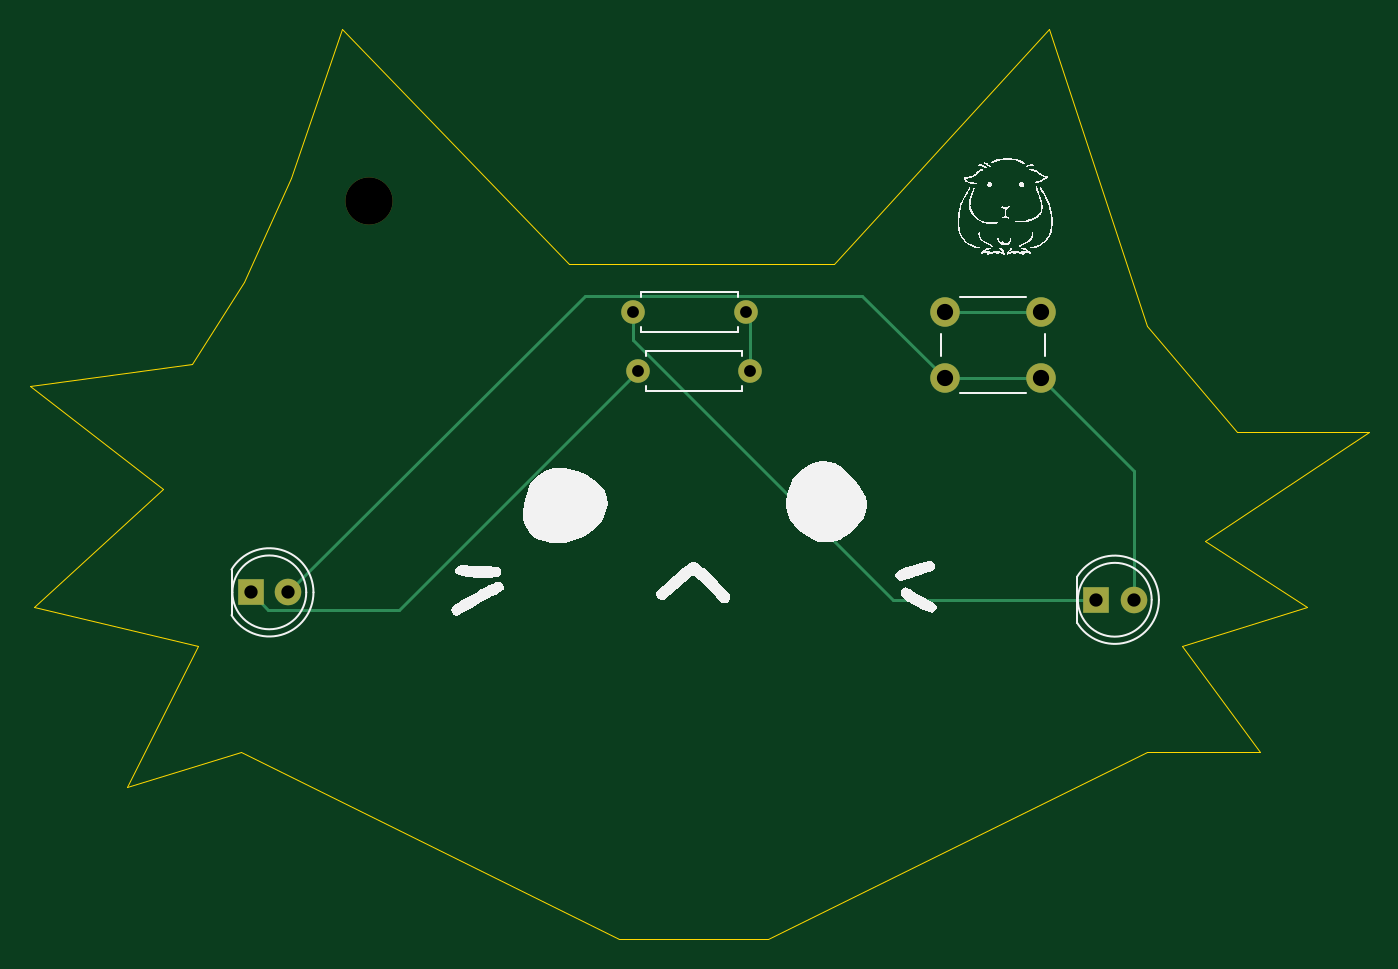
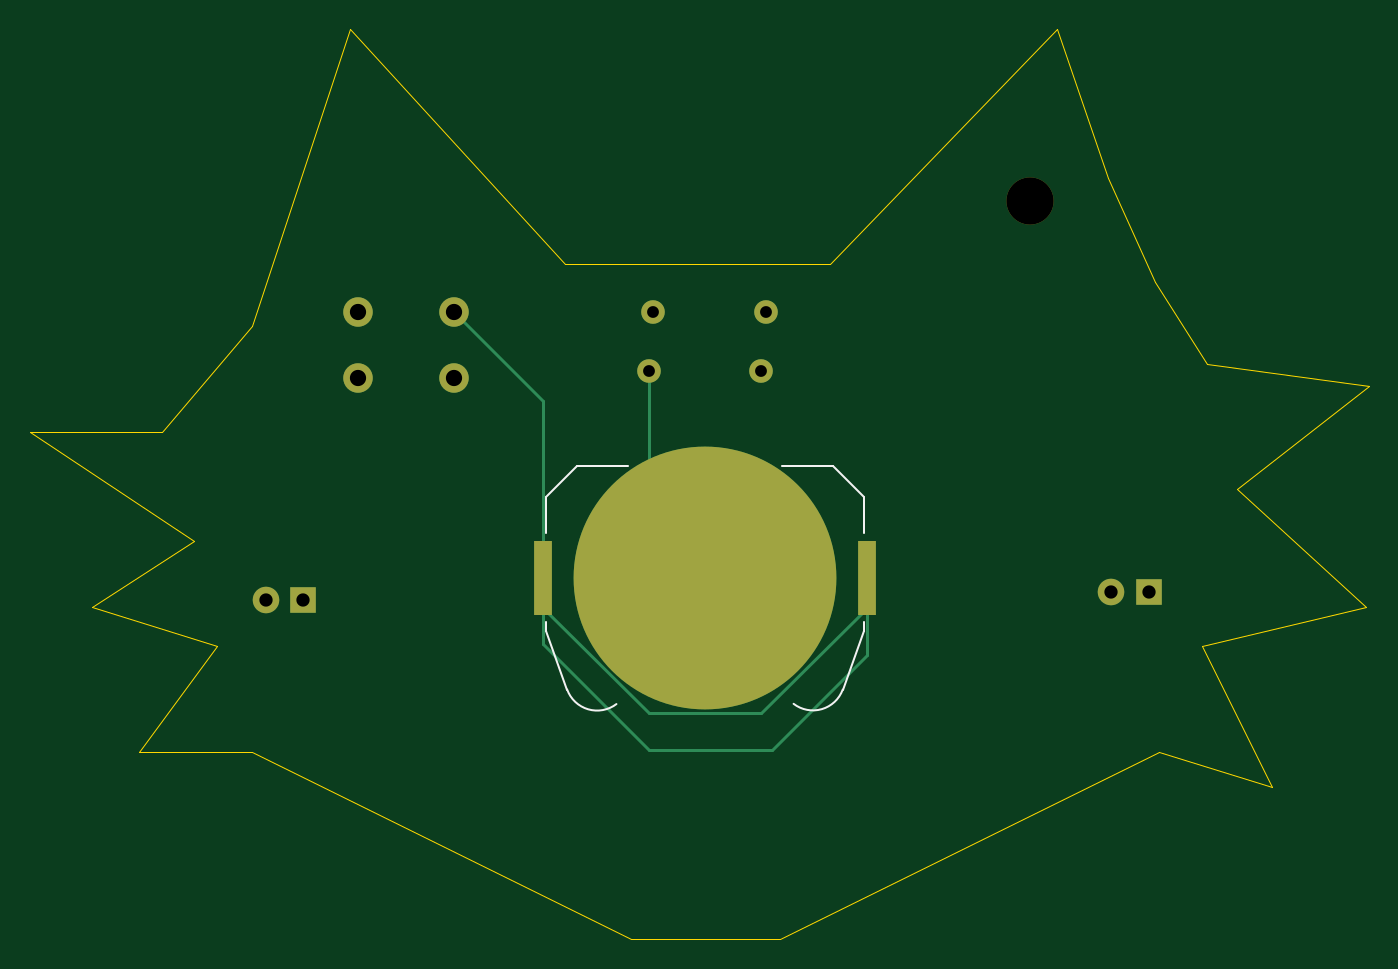
Circuit board: 11 layer files. Board 90.7 x 61.6 mm.
- bottom_copper: first_pcb_project-B_Cu.gbr (2648 bytes)
- bottom_mask: first_pcb_project-B_Mask.gbr (1194 bytes)
- paste: first_pcb_project-B_Paste.gbr (561 bytes)
- bottom_silk: first_pcb_project-B_Silkscreen.gbr (1166 bytes)
- outline: first_pcb_project-Edge_Cuts.gbr (1081 bytes)
- top_copper: first_pcb_project-F_Cu.gbr (2343 bytes)
- top_mask: first_pcb_project-F_Mask.gbr (1043 bytes)
- paste: first_pcb_project-F_Paste.gbr (460 bytes)
- top_silk: first_pcb_project-F_Silkscreen.gbr (42982 bytes)
- drill: first_pcb_project-NPTH.drl (346 bytes)
- drill: first_pcb_project-PTH.drl (607 bytes)

=== bottom_copper: first_pcb_project-B_Cu.gbr ===
%TF.GenerationSoftware,KiCad,Pcbnew,9.0.2*%
%TF.CreationDate,2025-05-31T15:25:19-05:00*%
%TF.ProjectId,first_pcb_project,66697273-745f-4706-9362-5f70726f6a65,rev?*%
%TF.SameCoordinates,Original*%
%TF.FileFunction,Copper,L2,Bot*%
%TF.FilePolarity,Positive*%
%FSLAX46Y46*%
G04 Gerber Fmt 4.6, Leading zero omitted, Abs format (unit mm)*
G04 Created by KiCad (PCBNEW 9.0.2) date 2025-05-31 15:25:19*
%MOMM*%
%LPD*%
G01*
G04 APERTURE LIST*
%TA.AperFunction,ComponentPad*%
%ADD10C,1.800000*%
%TD*%
%TA.AperFunction,ComponentPad*%
%ADD11R,1.800000X1.800000*%
%TD*%
%TA.AperFunction,ComponentPad*%
%ADD12C,1.600000*%
%TD*%
%TA.AperFunction,SMDPad,CuDef*%
%ADD13R,1.270000X5.080000*%
%TD*%
%TA.AperFunction,SMDPad,CuDef*%
%ADD14C,17.800000*%
%TD*%
%TA.AperFunction,ComponentPad*%
%ADD15C,2.000000*%
%TD*%
%TA.AperFunction,Conductor*%
%ADD16C,0.200000*%
%TD*%
G04 APERTURE END LIST*
D10*
%TO.P,D1,2,A*%
%TO.N,Net-(D1-A)*%
X96500000Y-72000000D03*
D11*
%TO.P,D1,1,K*%
%TO.N,Net-(D1-K)*%
X93960000Y-72000000D03*
%TD*%
D12*
%TO.P,R2,1*%
%TO.N,Net-(D1-K)*%
X120190000Y-57000000D03*
%TO.P,R2,2*%
%TO.N,Net-(BT1--)*%
X127810000Y-57000000D03*
%TD*%
%TO.P,R1,1*%
%TO.N,Net-(D2-K)*%
X119880000Y-53000000D03*
%TO.P,R1,2*%
%TO.N,Net-(BT1--)*%
X127500000Y-53000000D03*
%TD*%
D11*
%TO.P,D2,1,K*%
%TO.N,Net-(D2-K)*%
X151225000Y-72500000D03*
D10*
%TO.P,D2,2,A*%
%TO.N,Net-(D1-A)*%
X153765000Y-72500000D03*
%TD*%
D13*
%TO.P,BT1,1,+*%
%TO.N,Net-(BT1-+)*%
X134985000Y-71000000D03*
X113015000Y-71000000D03*
D14*
%TO.P,BT1,2,-*%
%TO.N,Net-(BT1--)*%
X124000000Y-71000000D03*
%TD*%
D15*
%TO.P,SW1,1,1*%
%TO.N,Net-(BT1-+)*%
X141000000Y-53000000D03*
X147500000Y-53000000D03*
%TO.P,SW1,2,2*%
%TO.N,Net-(D1-A)*%
X141000000Y-57500000D03*
X147500000Y-57500000D03*
%TD*%
D16*
%TO.N,Net-(BT1-+)*%
X134985000Y-73500000D02*
X134985000Y-75527179D01*
X134985000Y-75527179D02*
X127811179Y-82701000D01*
X127811179Y-82701000D02*
X119476000Y-82701000D01*
X119476000Y-82701000D02*
X113015000Y-76240000D01*
X113015000Y-76240000D02*
X113015000Y-73500000D01*
X134985000Y-73500000D02*
X134985000Y-64015000D01*
%TO.N,Net-(BT1--)*%
X124600000Y-67958075D02*
X124541925Y-67958075D01*
%TO.N,Net-(BT1-+)*%
X127811179Y-80201000D02*
X134985000Y-73027179D01*
X134985000Y-73027179D02*
X134985000Y-71000000D01*
X120188821Y-80201000D02*
X127811179Y-80201000D01*
%TO.N,Net-(BT1--)*%
X124000000Y-71000000D02*
X127810000Y-67190000D01*
X127810000Y-67190000D02*
X127810000Y-57000000D01*
%TO.N,Net-(BT1-+)*%
X134985000Y-59015000D02*
X141000000Y-53000000D01*
X113015000Y-71000000D02*
X113015000Y-73027179D01*
X134985000Y-71000000D02*
X134985000Y-59015000D01*
X113015000Y-73027179D02*
X120188821Y-80201000D01*
%TD*%
M02*

=== bottom_mask: first_pcb_project-B_Mask.gbr ===
%TF.GenerationSoftware,KiCad,Pcbnew,9.0.2*%
%TF.CreationDate,2025-05-31T15:25:19-05:00*%
%TF.ProjectId,first_pcb_project,66697273-745f-4706-9362-5f70726f6a65,rev?*%
%TF.SameCoordinates,Original*%
%TF.FileFunction,Soldermask,Bot*%
%TF.FilePolarity,Negative*%
%FSLAX46Y46*%
G04 Gerber Fmt 4.6, Leading zero omitted, Abs format (unit mm)*
G04 Created by KiCad (PCBNEW 9.0.2) date 2025-05-31 15:25:19*
%MOMM*%
%LPD*%
G01*
G04 APERTURE LIST*
%ADD10C,1.800000*%
%ADD11R,1.800000X1.800000*%
%ADD12C,3.200000*%
%ADD13C,1.600000*%
%ADD14R,1.270000X5.080000*%
%ADD15C,17.800000*%
%ADD16C,2.000000*%
G04 APERTURE END LIST*
D10*
%TO.C,D1*%
X96500000Y-72000000D03*
D11*
X93960000Y-72000000D03*
%TD*%
D12*
%TO.C,REF\u002A\u002A*%
X102000000Y-45500000D03*
%TD*%
D13*
%TO.C,R2*%
X120190000Y-57000000D03*
X127810000Y-57000000D03*
%TD*%
%TO.C,R1*%
X119880000Y-53000000D03*
X127500000Y-53000000D03*
%TD*%
D11*
%TO.C,D2*%
X151225000Y-72500000D03*
D10*
X153765000Y-72500000D03*
%TD*%
D14*
%TO.C,BT1*%
X134985000Y-71000000D03*
X113015000Y-71000000D03*
D15*
X124000000Y-71000000D03*
%TD*%
D16*
%TO.C,SW1*%
X141000000Y-53000000D03*
X147500000Y-53000000D03*
X141000000Y-57500000D03*
X147500000Y-57500000D03*
%TD*%
M02*

=== paste: first_pcb_project-B_Paste.gbr ===
%TF.GenerationSoftware,KiCad,Pcbnew,9.0.2*%
%TF.CreationDate,2025-05-31T15:25:19-05:00*%
%TF.ProjectId,first_pcb_project,66697273-745f-4706-9362-5f70726f6a65,rev?*%
%TF.SameCoordinates,Original*%
%TF.FileFunction,Paste,Bot*%
%TF.FilePolarity,Positive*%
%FSLAX46Y46*%
G04 Gerber Fmt 4.6, Leading zero omitted, Abs format (unit mm)*
G04 Created by KiCad (PCBNEW 9.0.2) date 2025-05-31 15:25:19*
%MOMM*%
%LPD*%
G01*
G04 APERTURE LIST*
%ADD10R,1.270000X5.080000*%
G04 APERTURE END LIST*
D10*
%TO.C,BT1*%
X134985000Y-71000000D03*
X113015000Y-71000000D03*
%TD*%
M02*

=== bottom_silk: first_pcb_project-B_Silkscreen.gbr ===
%TF.GenerationSoftware,KiCad,Pcbnew,9.0.2*%
%TF.CreationDate,2025-05-31T15:25:19-05:00*%
%TF.ProjectId,first_pcb_project,66697273-745f-4706-9362-5f70726f6a65,rev?*%
%TF.SameCoordinates,Original*%
%TF.FileFunction,Legend,Bot*%
%TF.FilePolarity,Positive*%
%FSLAX46Y46*%
G04 Gerber Fmt 4.6, Leading zero omitted, Abs format (unit mm)*
G04 Created by KiCad (PCBNEW 9.0.2) date 2025-05-31 15:25:19*
%MOMM*%
%LPD*%
G01*
G04 APERTURE LIST*
%ADD10C,0.120000*%
G04 APERTURE END LIST*
D10*
%TO.C,BT1*%
X134780000Y-65540000D02*
X134780000Y-68000000D01*
X134780000Y-74000000D02*
X134780000Y-74630000D01*
X134780000Y-74630000D02*
X133340000Y-78580000D01*
X132700000Y-63460000D02*
X134780000Y-65540000D01*
X129200000Y-63460000D02*
X132700000Y-63460000D01*
X115300000Y-63460000D02*
X118800000Y-63460000D01*
X115300000Y-63460000D02*
X113220000Y-65540000D01*
X113220000Y-65540000D02*
X113220000Y-68000000D01*
X113220000Y-74000000D02*
X113220000Y-74630000D01*
X113220000Y-74630000D02*
X114660000Y-78580000D01*
X133340000Y-78580000D02*
G75*
G02*
X130003354Y-79566530I-2030000J730001D01*
G01*
X118000000Y-79550000D02*
G75*
G02*
X114674757Y-78588169I-1310000J1700000D01*
G01*
%TD*%
M02*

=== outline: first_pcb_project-Edge_Cuts.gbr ===
%TF.GenerationSoftware,KiCad,Pcbnew,9.0.2*%
%TF.CreationDate,2025-05-31T15:25:19-05:00*%
%TF.ProjectId,first_pcb_project,66697273-745f-4706-9362-5f70726f6a65,rev?*%
%TF.SameCoordinates,Original*%
%TF.FileFunction,Profile,NP*%
%FSLAX46Y46*%
G04 Gerber Fmt 4.6, Leading zero omitted, Abs format (unit mm)*
G04 Created by KiCad (PCBNEW 9.0.2) date 2025-05-31 15:25:19*
%MOMM*%
%LPD*%
G01*
G04 APERTURE LIST*
%TA.AperFunction,Profile*%
%ADD10C,0.000000*%
%TD*%
G04 APERTURE END LIST*
D10*
X154664585Y-53960417D02*
X160749996Y-61104166D01*
X169745831Y-61104166D01*
X158633335Y-68512501D01*
X165512501Y-73010418D01*
X157045834Y-75656251D01*
X162337498Y-82800000D01*
X154664585Y-82800000D01*
X129000000Y-95500000D01*
X118945835Y-95500000D01*
X93281253Y-82800000D01*
X85608337Y-85181248D01*
X90370836Y-75656251D01*
X79258337Y-73010418D01*
X88000000Y-65000000D01*
X79000000Y-58000000D01*
X90000000Y-56500000D01*
X93500000Y-51000000D01*
X96720837Y-43906251D01*
X100160420Y-33852085D01*
X115506252Y-49727084D01*
X133497917Y-49727084D01*
X148049999Y-33852085D01*
X154664585Y-53960417D01*
M02*

=== top_copper: first_pcb_project-F_Cu.gbr ===
%TF.GenerationSoftware,KiCad,Pcbnew,9.0.2*%
%TF.CreationDate,2025-05-31T15:25:19-05:00*%
%TF.ProjectId,first_pcb_project,66697273-745f-4706-9362-5f70726f6a65,rev?*%
%TF.SameCoordinates,Original*%
%TF.FileFunction,Copper,L1,Top*%
%TF.FilePolarity,Positive*%
%FSLAX46Y46*%
G04 Gerber Fmt 4.6, Leading zero omitted, Abs format (unit mm)*
G04 Created by KiCad (PCBNEW 9.0.2) date 2025-05-31 15:25:19*
%MOMM*%
%LPD*%
G01*
G04 APERTURE LIST*
%TA.AperFunction,ComponentPad*%
%ADD10C,1.800000*%
%TD*%
%TA.AperFunction,ComponentPad*%
%ADD11R,1.800000X1.800000*%
%TD*%
%TA.AperFunction,ComponentPad*%
%ADD12C,1.600000*%
%TD*%
%TA.AperFunction,ComponentPad*%
%ADD13C,2.000000*%
%TD*%
%TA.AperFunction,Conductor*%
%ADD14C,0.200000*%
%TD*%
G04 APERTURE END LIST*
D10*
%TO.P,D1,2,A*%
%TO.N,Net-(D1-A)*%
X96500000Y-72000000D03*
D11*
%TO.P,D1,1,K*%
%TO.N,Net-(D1-K)*%
X93960000Y-72000000D03*
%TD*%
D12*
%TO.P,R2,1*%
%TO.N,Net-(D1-K)*%
X120190000Y-57000000D03*
%TO.P,R2,2*%
%TO.N,Net-(BT1--)*%
X127810000Y-57000000D03*
%TD*%
%TO.P,R1,1*%
%TO.N,Net-(D2-K)*%
X119880000Y-53000000D03*
%TO.P,R1,2*%
%TO.N,Net-(BT1--)*%
X127500000Y-53000000D03*
%TD*%
D11*
%TO.P,D2,1,K*%
%TO.N,Net-(D2-K)*%
X151225000Y-72500000D03*
D10*
%TO.P,D2,2,A*%
%TO.N,Net-(D1-A)*%
X153765000Y-72500000D03*
%TD*%
D13*
%TO.P,SW1,1,1*%
%TO.N,Net-(BT1-+)*%
X141000000Y-53000000D03*
X147500000Y-53000000D03*
%TO.P,SW1,2,2*%
%TO.N,Net-(D1-A)*%
X141000000Y-57500000D03*
X147500000Y-57500000D03*
%TD*%
D14*
%TO.N,Net-(BT1-+)*%
X141000000Y-53000000D02*
X147500000Y-53000000D01*
%TO.N,Net-(D1-K)*%
X95161000Y-73201000D02*
X103989000Y-73201000D01*
X93960000Y-72000000D02*
X95161000Y-73201000D01*
X103989000Y-73201000D02*
X120190000Y-57000000D01*
%TO.N,Net-(D1-A)*%
X141000000Y-57500000D02*
X147500000Y-57500000D01*
X116601000Y-51899000D02*
X96500000Y-72000000D01*
X153765000Y-63765000D02*
X147500000Y-57500000D01*
X135399000Y-51899000D02*
X116601000Y-51899000D01*
X141000000Y-57500000D02*
X135399000Y-51899000D01*
X153765000Y-72500000D02*
X153765000Y-63765000D01*
%TO.N,Net-(BT1--)*%
X127810000Y-53310000D02*
X127500000Y-53000000D01*
%TO.N,Net-(D2-K)*%
X119880000Y-54880000D02*
X119880000Y-53000000D01*
%TO.N,Net-(BT1--)*%
X127810000Y-57000000D02*
X127810000Y-53310000D01*
%TO.N,Net-(D2-K)*%
X137500000Y-72500000D02*
X119880000Y-54880000D01*
X151225000Y-72500000D02*
X137500000Y-72500000D01*
%TD*%
M02*

=== top_mask: first_pcb_project-F_Mask.gbr ===
%TF.GenerationSoftware,KiCad,Pcbnew,9.0.2*%
%TF.CreationDate,2025-05-31T15:25:19-05:00*%
%TF.ProjectId,first_pcb_project,66697273-745f-4706-9362-5f70726f6a65,rev?*%
%TF.SameCoordinates,Original*%
%TF.FileFunction,Soldermask,Top*%
%TF.FilePolarity,Negative*%
%FSLAX46Y46*%
G04 Gerber Fmt 4.6, Leading zero omitted, Abs format (unit mm)*
G04 Created by KiCad (PCBNEW 9.0.2) date 2025-05-31 15:25:19*
%MOMM*%
%LPD*%
G01*
G04 APERTURE LIST*
%ADD10C,1.800000*%
%ADD11R,1.800000X1.800000*%
%ADD12C,3.200000*%
%ADD13C,1.600000*%
%ADD14C,2.000000*%
G04 APERTURE END LIST*
D10*
%TO.C,D1*%
X96500000Y-72000000D03*
D11*
X93960000Y-72000000D03*
%TD*%
D12*
%TO.C,REF\u002A\u002A*%
X102000000Y-45500000D03*
%TD*%
D13*
%TO.C,R2*%
X120190000Y-57000000D03*
X127810000Y-57000000D03*
%TD*%
%TO.C,R1*%
X119880000Y-53000000D03*
X127500000Y-53000000D03*
%TD*%
D11*
%TO.C,D2*%
X151225000Y-72500000D03*
D10*
X153765000Y-72500000D03*
%TD*%
D14*
%TO.C,SW1*%
X141000000Y-53000000D03*
X147500000Y-53000000D03*
X141000000Y-57500000D03*
X147500000Y-57500000D03*
%TD*%
M02*

=== paste: first_pcb_project-F_Paste.gbr ===
%TF.GenerationSoftware,KiCad,Pcbnew,9.0.2*%
%TF.CreationDate,2025-05-31T15:25:19-05:00*%
%TF.ProjectId,first_pcb_project,66697273-745f-4706-9362-5f70726f6a65,rev?*%
%TF.SameCoordinates,Original*%
%TF.FileFunction,Paste,Top*%
%TF.FilePolarity,Positive*%
%FSLAX46Y46*%
G04 Gerber Fmt 4.6, Leading zero omitted, Abs format (unit mm)*
G04 Created by KiCad (PCBNEW 9.0.2) date 2025-05-31 15:25:19*
%MOMM*%
%LPD*%
G01*
G04 APERTURE LIST*
G04 APERTURE END LIST*
M02*

=== top_silk: first_pcb_project-F_Silkscreen.gbr (42982 bytes, source omitted) ===
=== drill: first_pcb_project-NPTH.drl ===
M48
; DRILL file {KiCad 9.0.2} date 2025-05-31T15:25:28-0500
; FORMAT={-:-/ absolute / metric / decimal}
; #@! TF.CreationDate,2025-05-31T15:25:28-05:00
; #@! TF.GenerationSoftware,Kicad,Pcbnew,9.0.2
; #@! TF.FileFunction,NonPlated,1,2,NPTH
FMAT,2
METRIC
; #@! TA.AperFunction,NonPlated,NPTH,ComponentDrill
T1C3.200
%
G90
G05
T1
X102.0Y-45.5
M30

=== drill: first_pcb_project-PTH.drl ===
M48
; DRILL file {KiCad 9.0.2} date 2025-05-31T15:25:28-0500
; FORMAT={-:-/ absolute / metric / decimal}
; #@! TF.CreationDate,2025-05-31T15:25:28-05:00
; #@! TF.GenerationSoftware,Kicad,Pcbnew,9.0.2
; #@! TF.FileFunction,Plated,1,2,PTH
FMAT,2
METRIC
; #@! TA.AperFunction,Plated,PTH,ComponentDrill
T1C0.800
; #@! TA.AperFunction,Plated,PTH,ComponentDrill
T2C0.900
; #@! TA.AperFunction,Plated,PTH,ComponentDrill
T3C1.100
%
G90
G05
T1
X119.88Y-53.0
X120.19Y-57.0
X127.5Y-53.0
X127.81Y-57.0
T2
X93.96Y-72.0
X96.5Y-72.0
X151.225Y-72.5
X153.765Y-72.5
T3
X141.0Y-53.0
X141.0Y-57.5
X147.5Y-53.0
X147.5Y-57.5
M30

